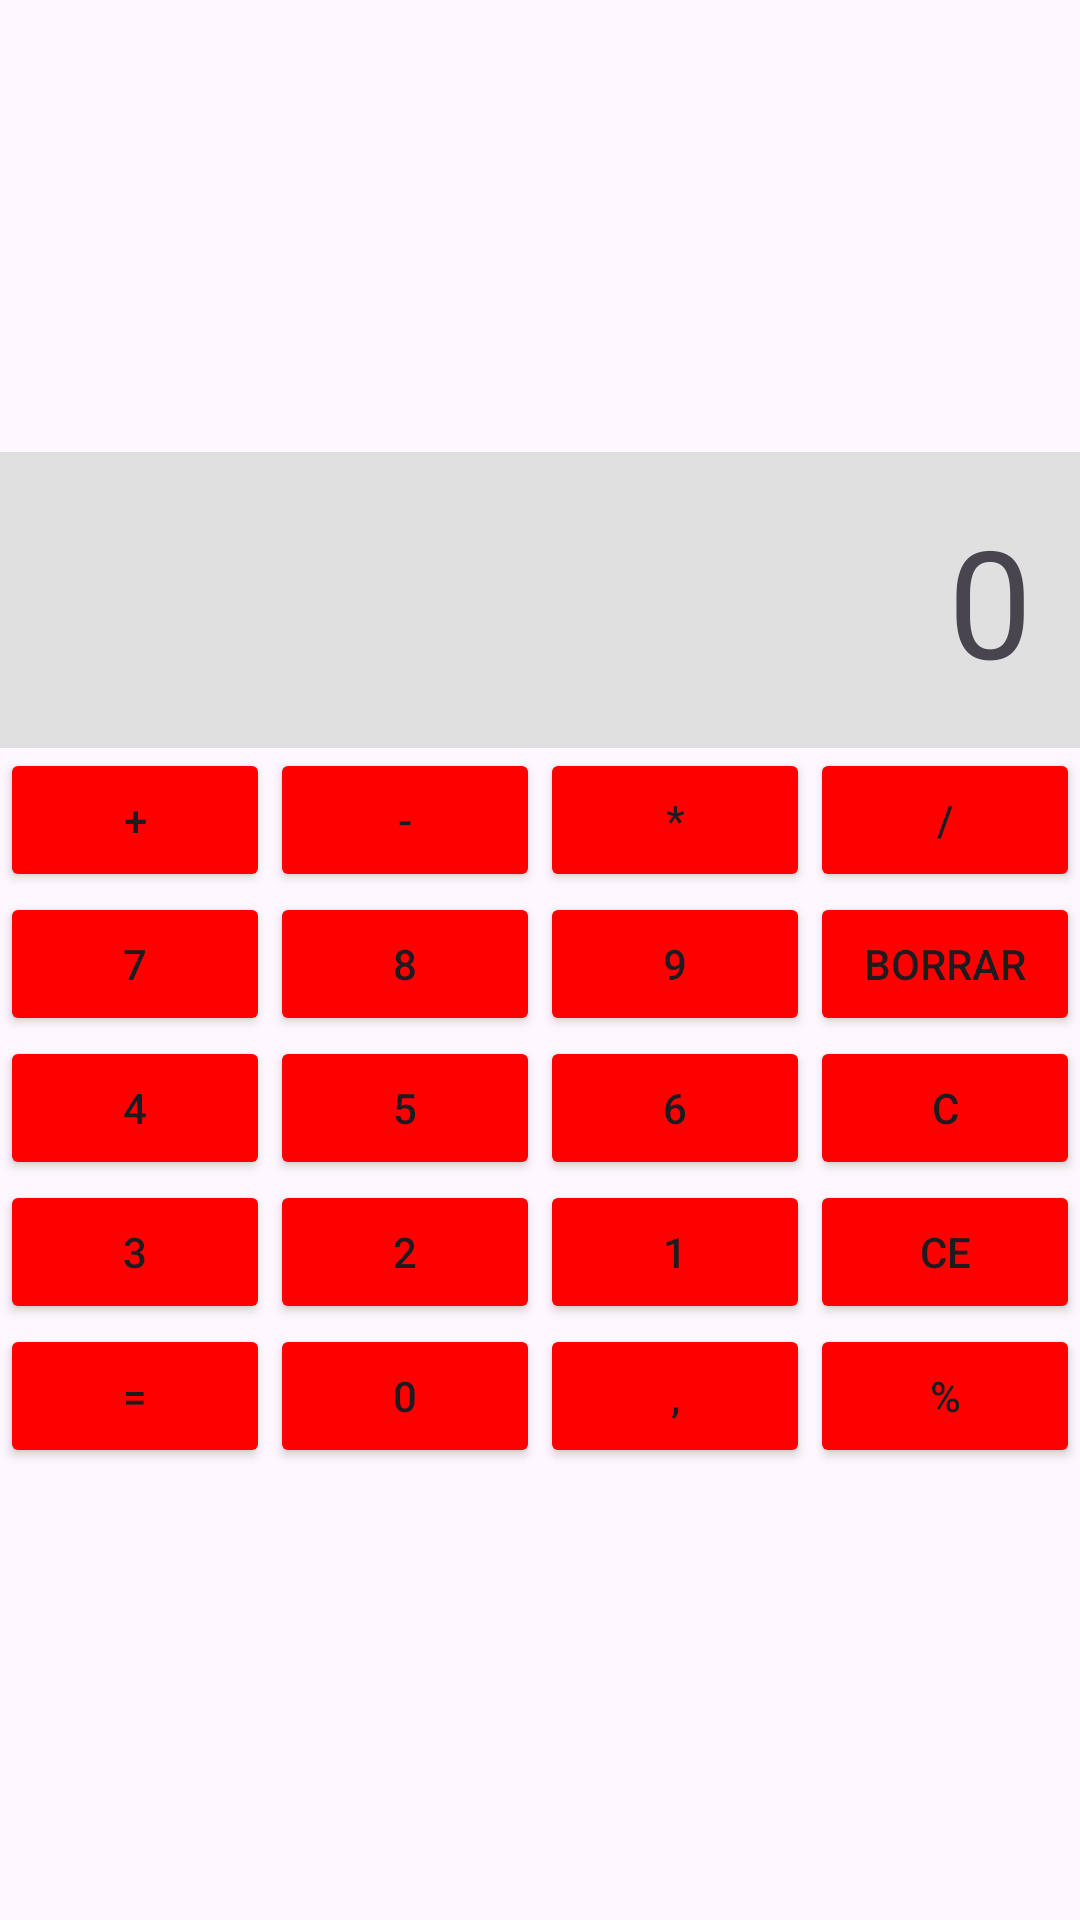

The Android layout XML behind this screen, and the referenced resources:
<!-- AndroidManifest.xml: application theme Theme.Entregable1 -->
<!-- res/layout/activity_actividad5.xml -->
<?xml version="1.0" encoding="utf-8"?>

<androidx.constraintlayout.widget.ConstraintLayout xmlns:android="http://schemas.android.com/apk/res/android"
    xmlns:app="http://schemas.android.com/apk/res-auto"
    xmlns:tools="http://schemas.android.com/tools"
    android:id="@+id/main"
    android:layout_width="match_parent"
    android:layout_height="match_parent"
    tools:context=".Actividad5">

    <TableLayout
        android:layout_width="0dp"
        android:layout_height="wrap_content"
        android:stretchColumns="*"
        app:layout_constraintBottom_toBottomOf="parent"
        app:layout_constraintEnd_toEndOf="parent"
        app:layout_constraintStart_toStartOf="parent"
        app:layout_constraintTop_toTopOf="parent">

        <TableRow
            android:layout_width="match_parent"
            android:layout_height="wrap_content">

            <TextView
                android:id="@+id/Salida"
                android:layout_width="match_parent"
                android:layout_height="wrap_content"
                android:text="0"
                android:textSize="50sp"
                android:gravity="end|bottom"
                android:padding="16dp"
                android:background="#E0E0E0"
                android:layout_span="4"/>
        </TableRow>

        <TableRow>

            <Button
                android:id="@+id/suma"
                android:text="+"
                android:layout_width="0dp"
                android:layout_weight="1"
                android:backgroundTint="@color/rojo"/>
            <Button
                android:id="@+id/resta"
                android:text="-"
                android:layout_width="0dp"
                android:layout_weight="1"
                android:backgroundTint="@color/rojo"/>
            <Button
                android:id="@+id/multiplicacion"
                android:text="*"
                android:layout_width="0dp"
                android:layout_weight="1"
                android:backgroundTint="@color/rojo"/>
            <Button
                android:id="@+id/division"
                android:text="/"
                android:layout_width="0dp"
                android:layout_weight="1"
                android:backgroundTint="@color/rojo"/>

        </TableRow>

        <TableRow>

            <Button
                android:id="@+id/siete"
                android:text="7"
                android:layout_width="0dp"
                android:layout_weight="1"
                android:backgroundTint="@color/rojo"/>
            <Button
                android:id="@+id/ocho"
                android:text="8"
                android:layout_width="0dp"
                android:layout_weight="1"
                android:backgroundTint="@color/rojo"/>
            <Button
                android:id="@+id/nueve"
                android:text="9"
                android:layout_width="0dp"
                android:layout_weight="1"
                android:backgroundTint="@color/rojo"/>
            <Button
                android:id="@+id/borrar"
                android:text="Borrar"
                android:layout_width="0dp"
                android:layout_weight="1"
                android:backgroundTint="@color/rojo"/>

        </TableRow>

        <TableRow>

            <Button
                android:id="@+id/cuatro"
                android:text="4"
                android:layout_width="0dp"
                android:layout_weight="1"
                android:backgroundTint="@color/rojo"/>
            <Button
                android:id="@+id/cinco"
                android:text="5"
                android:layout_width="0dp"
                android:layout_weight="1"
                android:backgroundTint="@color/rojo"/>
            <Button
                android:id="@+id/seis"
                android:text="6"
                android:layout_width="0dp"
                android:layout_weight="1"
                android:backgroundTint="@color/rojo"/>
            <Button
                android:id="@+id/c"
                android:text="C"
                android:layout_width="0dp"
                android:layout_weight="1"
                android:backgroundTint="@color/rojo"/>

        </TableRow>

        <TableRow>

            <Button
                android:id="@+id/tres"
                android:text="3"
                android:layout_width="0dp"
                android:layout_weight="1"
                android:backgroundTint="@color/rojo"/>
            <Button
                android:id="@+id/dos"
                android:text="2"
                android:layout_width="0dp"
                android:layout_weight="1"
                android:backgroundTint="@color/rojo"/>
            <Button
                android:id="@+id/uno"
                android:text="1"
                android:layout_width="0dp"
                android:layout_weight="1"
                android:backgroundTint="@color/rojo"/>
            <Button
                android:id="@+id/ce"
                android:text="CE"
                android:layout_width="0dp"
                android:layout_weight="1"
                android:backgroundTint="@color/rojo"/>

        </TableRow>

        <TableRow>

            <Button
                android:id="@+id/igual"
                android:text="="
                android:layout_width="0dp"
                android:layout_weight="1"
                android:backgroundTint="@color/rojo"/>
            <Button
                android:id="@+id/cero"
                android:text="0"
                android:layout_width="0dp"
                android:layout_weight="1"
                android:backgroundTint="@color/rojo"/>
            <Button
                android:id="@+id/coma"
                android:text=","
                android:layout_width="0dp"
                android:layout_weight="1"
                android:backgroundTint="@color/rojo"/>
            <Button
                android:id="@+id/porcentaje"
                android:text="%"
                android:layout_width="0dp"
                android:layout_weight="1"
                android:backgroundTint="@color/rojo"/>

        </TableRow>

    </TableLayout>

</androidx.constraintlayout.widget.ConstraintLayout>
<!-- resources referenced by this layout -->
<resources>
  <color name="rojo">#FFFF0000</color>
  <style name="Theme.Entregable1" parent="Base.Theme.Entregable1" />
  <style name="Base.Theme.Entregable1" parent="Theme.Material3.DayNight.NoActionBar">
          
          
      </style>
</resources>
